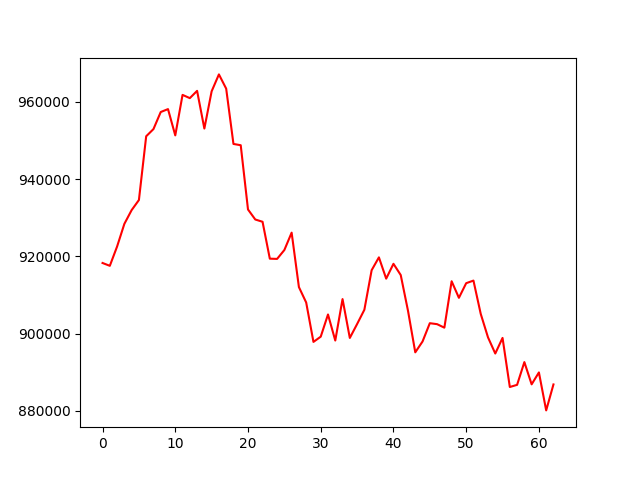

Source data for this figure (header and first rows):
account_value, date, daily_return
918274, 2023-07-07, 
917541, 2023-07-10, -0.0007981
922536, 2023-07-11, 0.005443
928401, 2023-07-12, 0.006358
931960, 2023-07-13, 0.003834
934572, 2023-07-14, 0.002802
951074, 2023-07-17, 0.01766
952932, 2023-07-18, 0.001954
957349, 2023-07-19, 0.004635
958106, 2023-07-20, 0.0007906
951302, 2023-07-21, -0.007101
961788, 2023-07-24, 0.01102
960944, 2023-07-25, -0.0008769
962829, 2023-07-26, 0.001961
953070, 2023-07-27, -0.01014
962709, 2023-07-28, 0.01011
967088, 2023-07-31, 0.004549
963398, 2023-08-01, -0.003815
949086, 2023-08-02, -0.01486
948755, 2023-08-03, -0.0003488
932126, 2023-08-04, -0.01753
929530, 2023-08-07, -0.002785
928941, 2023-08-08, -0.0006345
919394, 2023-08-09, -0.01028
919329, 2023-08-10, -7.061396311969226e-05
921633, 2023-08-11, 0.002507
926127, 2023-08-14, 0.004875
912036, 2023-08-15, -0.01521
908045, 2023-08-16, -0.004376
897851, 2023-08-17, -0.01123
899202, 2023-08-18, 0.001504
904948, 2023-08-21, 0.006391
898202, 2023-08-22, -0.007455
908935, 2023-08-23, 0.01195
898873, 2023-08-24, -0.01107
902464, 2023-08-25, 0.003995
906168, 2023-08-28, 0.004104
916403, 2023-08-29, 0.0113
919731, 2023-08-30, 0.003632
914222, 2023-08-31, -0.00599
918065, 2023-09-01, 0.004204
915157, 2023-09-05, -0.003168
905905, 2023-09-06, -0.01011
895150, 2023-09-07, -0.01187
897954, 2023-09-08, 0.003133
902690, 2023-09-11, 0.005274
902440, 2023-09-12, -0.0002765
901532, 2023-09-13, -0.001006
913546, 2023-09-14, 0.01333
909259, 2023-09-15, -0.004692
913046, 2023-09-18, 0.004165
913717, 2023-09-19, 0.0007353
905110, 2023-09-20, -0.00942
899025, 2023-09-21, -0.006722
894841, 2023-09-22, -0.004654
898879, 2023-09-25, 0.004512
886175, 2023-09-26, -0.01413
886733, 2023-09-27, 0.0006306
892620, 2023-09-28, 0.006639
886866, 2023-09-29, -0.006446
... 3 more rows
